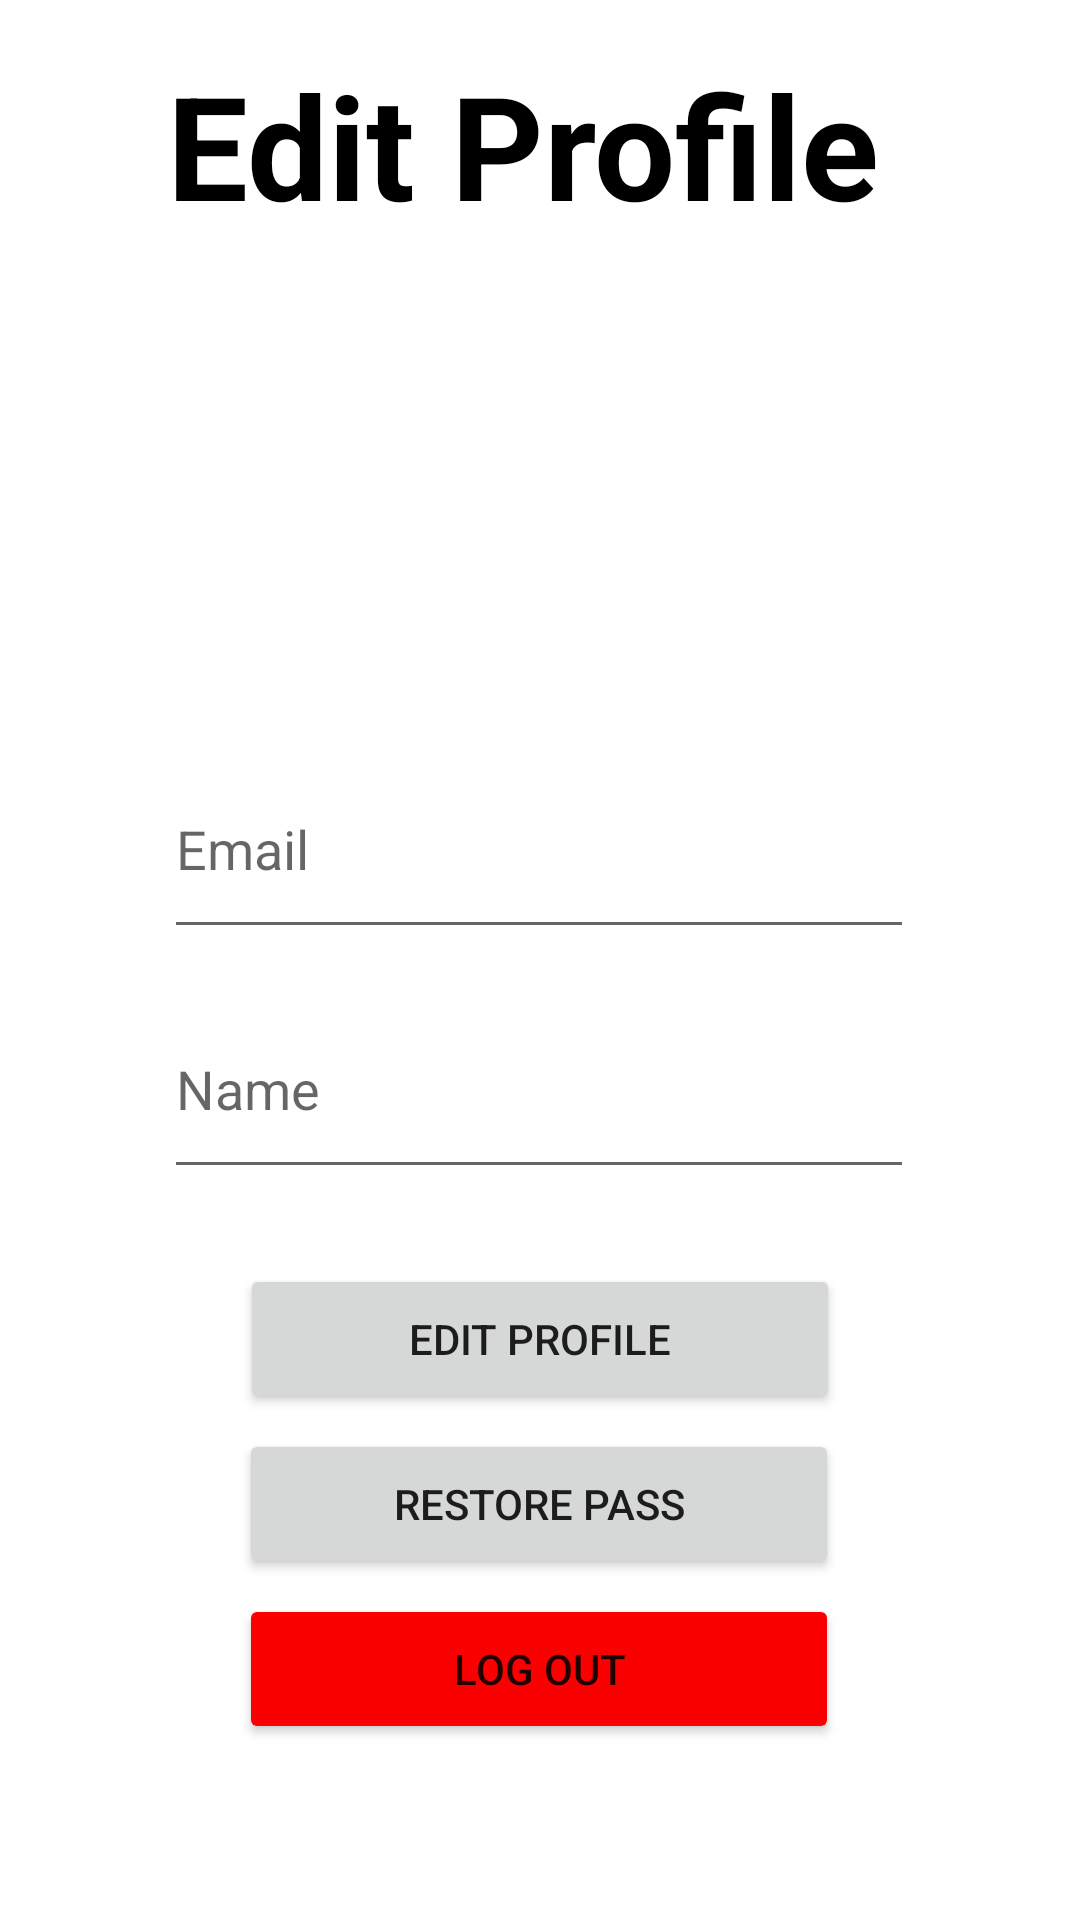

Reconstruct the res/layout file that produces this screen, plus the resources it refers to.
<!-- AndroidManifest.xml: application theme Theme.Bartender -->
<!-- res/layout/activity_usuariodatos.xml -->
<?xml version="1.0" encoding="utf-8"?>
<androidx.constraintlayout.widget.ConstraintLayout xmlns:android="http://schemas.android.com/apk/res/android"
    xmlns:app="http://schemas.android.com/apk/res-auto"
    xmlns:tools="http://schemas.android.com/tools"
    android:layout_width="match_parent"
    android:layout_height="match_parent"
    tools:context=".usuariodatos">

    <Button
        android:id="@+id/restorepass"
        android:layout_width="200dp"
        android:layout_height="50dp"
        android:layout_marginTop="5dp"
        android:text="@string/btn_modficarpass"
        app:layout_constraintEnd_toEndOf="parent"
        app:layout_constraintHorizontal_bias="0.497"
        app:layout_constraintStart_toStartOf="parent"
        app:layout_constraintTop_toBottomOf="@+id/edit" />

    <EditText
        android:id="@+id/nametxt"
        android:layout_width="250dp"
        android:layout_height="70dp"
        android:layout_marginTop="10dp"
        android:ems="10"
        android:hint="@string/name"
        android:inputType="text"
        app:layout_constraintEnd_toEndOf="parent"
        app:layout_constraintHorizontal_bias="0.496"
        app:layout_constraintStart_toStartOf="parent"
        app:layout_constraintTop_toBottomOf="@+id/emailtxt" />

    <TextView
        android:id="@+id/Titulo"
        android:layout_width="wrap_content"
        android:layout_height="wrap_content"
        android:layout_marginTop="16dp"
        android:text="@string/mod_user"
        android:textColor="#000000"
        android:textSize="48sp"
        android:textStyle="bold"
        app:layout_constraintEnd_toEndOf="parent"
        app:layout_constraintHorizontal_bias="0.454"
        app:layout_constraintStart_toStartOf="parent"
        app:layout_constraintTop_toTopOf="parent" />

    <ImageView
        android:id="@+id/profile"
        android:layout_width="110dp"
        android:layout_height="110dp"
        android:layout_marginStart="156dp"
        android:layout_marginTop="36dp"
        android:contentDescription="@string/imagen_de_un_bartender"
        app:layout_constraintStart_toStartOf="parent"
        app:layout_constraintTop_toBottomOf="@+id/Titulo"
        app:srcCompat="@drawable/bartender" />

    <Button
        android:id="@+id/logout"
        android:layout_width="200dp"
        android:layout_height="50dp"
        android:layout_marginTop="5dp"
        android:backgroundTint="#FB0000"
        android:text="@string/btn_cerrarsesion"
        app:iconTint="@color/design_default_color_error"
        app:layout_constraintEnd_toEndOf="parent"
        app:layout_constraintHorizontal_bias="0.497"
        app:layout_constraintStart_toStartOf="parent"
        app:layout_constraintTop_toBottomOf="@+id/restorepass" />

    <Button
        android:id="@+id/edit"
        android:layout_width="200dp"
        android:layout_height="50dp"
        android:layout_marginTop="25dp"
        android:text="@string/btn_modficar"
        app:layout_constraintEnd_toEndOf="parent"
        app:layout_constraintStart_toStartOf="parent"
        app:layout_constraintTop_toBottomOf="@+id/nametxt" />

    <EditText
        android:id="@+id/emailtxt"
        android:layout_width="250dp"
        android:layout_height="70dp"
        android:layout_marginTop="20dp"
        android:ems="10"
        android:hint="@string/email"
        android:inputType="textEmailAddress"
        app:layout_constraintEnd_toEndOf="parent"
        app:layout_constraintHorizontal_bias="0.496"
        app:layout_constraintStart_toStartOf="parent"
        app:layout_constraintTop_toBottomOf="@+id/profile" />


</androidx.constraintlayout.widget.ConstraintLayout>
<!-- resources referenced by this layout -->
<resources>
  <string name="btn_cerrarsesion">Log Out</string>
  <string name="btn_modficar">Edit Profile</string>
  <string name="btn_modficarpass">Restore Pass</string>
  <string name="email">Email</string>
  <string name="imagen_de_un_bartender">imagen de un bartender</string>
  <string name="mod_user">Edit Profile</string>
  <string name="name">Name</string>
  <style name="Theme.Bartender" parent="Theme.MaterialComponents.DayNight.DarkActionBar">
          
          <item name="colorPrimary">#C60000</item>
          <item name="colorPrimaryVariant">#C60000</item>
          <item name="colorOnPrimary">@color/white</item>
          
          <item name="colorSecondary">@color/teal_200</item>
          <item name="colorSecondaryVariant">@color/teal_700</item>
          <item name="colorOnSecondary">@color/black</item>
          
          <item name="android:statusBarColor" tools:targetApi="l">?attr/colorPrimaryVariant</item>
          
      </style>
  <!-- not gathered from this repository: default colours our renderer supplied (Android Studio template values) -->
  <color name="teal_200">#FF03DAC5</color>
  <color name="teal_700">#FF018786</color>
  <color name="black">#FF000000</color>
  <color name="white">#FFFFFFFF</color>
</resources>
